Run: headless pygame with SDL's dummy video driver; simulated clock (each Clock.tick advances the game by its frame time, no real sleeping); random seed 0; keys injected as events and as key.get_pressed() state; no mouse input.
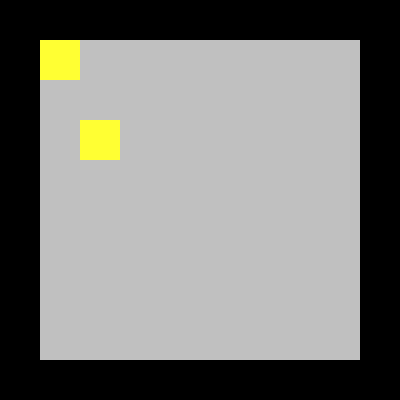
Frame 1 of 4 · flips 1–60 · no input
Frame 2 of 4 · flips 61–180 · tapped SPACE, RETURN · held RIGHT (→), D · screen unchanged from frame 1, image omitted
Frame 3 of 4 · flips 181–300 · held DOWN (↓), S · screen unchanged from frame 2, image omitted
Frame 4 of 4 · flips 301–420 · held LEFT (←), A, UP (↑), W · screen unchanged from frame 3, image omitted

The pygame program that drew these frames:

import pygame, sys
from pygame.locals import *
from pygame import *

tileMap = []
TILESIZE = 40
MAPWIDTH = 10
MAPHEIGHT = 10
displaySurf = None
norm = 0
wall = 1
chest = 2
black = (0, 0, 0)
gray  = (192, 192, 192)
yellow= (255, 255, 51)
	
colors = {norm: gray, wall: black, chest: yellow}
tileMap = []
for i in range(MAPHEIGHT):
    toAppend = []
    for j in range(MAPWIDTH):
        toAppend.append(norm)
    tileMap.append(toAppend)
    
	
	#size the tileMap
    
	#create wall
for i in range(MAPHEIGHT):
    for j in range(MAPWIDTH):
        if i==0 or i==MAPHEIGHT-1 or j==0 or j==MAPWIDTH-1:
            tileMap[i][j] = wall
	#create two chests
tileMap[1][1] = chest
tileMap[3][2] = chest
	
	#display map
pygame.init()
displaySurf = pygame.display.set_mode((MAPWIDTH*TILESIZE,MAPHEIGHT*TILESIZE))
while True:
	pygame.init()
	for event in pygame.event.get():
		if event.type == QUIT:
			pygame.exit()
			sys.exit()
	for row in range(MAPWIDTH):
		for col in range(MAPHEIGHT):
			pygame.draw.rect(displaySurf,colors[tileMap[row][col]],(col*TILESIZE, row*TILESIZE, TILESIZE, TILESIZE))
	pygame.display.update()
	#createMap()
	#print(tileMap)
